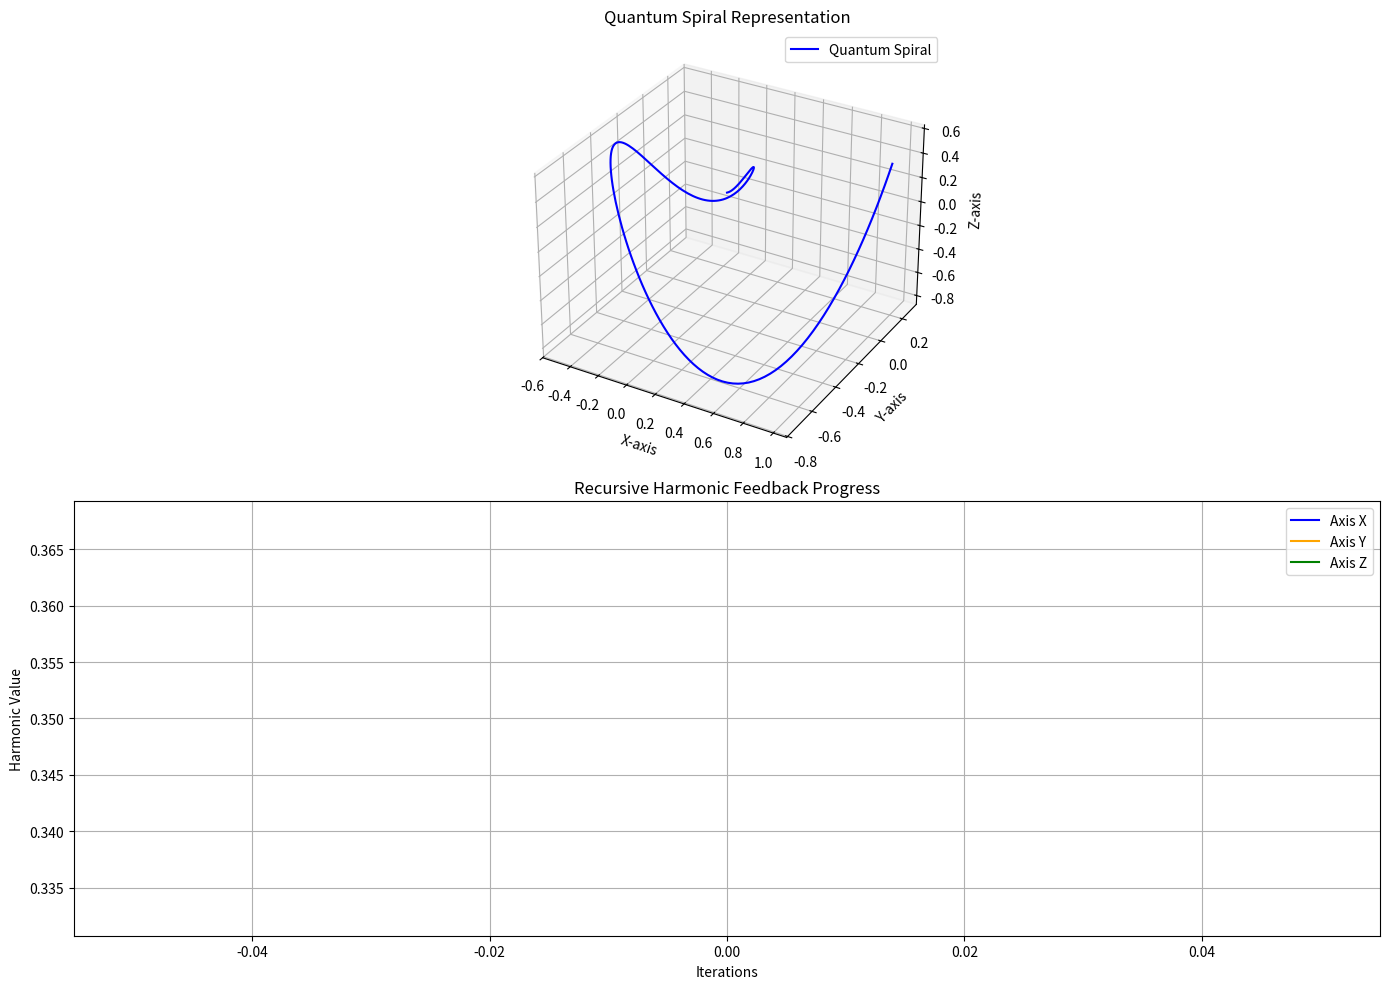

The script that saved this image:
import numpy as np
import matplotlib.pyplot as plt

# Constants for Mark1 framework
TARGET_HARMONIC = 0.35  # Target alignment value
QUANTUM_HARMONIC = 0.2  # Quantum focal adjustment angle (in radians)
MACRO_HARMONIC = 0.33  # Macro focal point (base 10 perception distance)
TOLERANCE = 1e-4  # Convergence tolerance for harmonic alignment

# Generate a quantum harmonic spiral
def quantum_spiral(hash_value, base=2, angle_adjustment=QUANTUM_HARMONIC):
    """
    Generate a quantum spiral representation of the hash value with an angular adjustment.
    """
    binary_data = ''.join(format(int(char, 16), f'0{base}b') for char in hash_value)
    n = len(binary_data)
    theta = np.linspace(0, 2 * np.pi, n) + angle_adjustment
    radius = np.linspace(0, 1, n)
    x = radius * np.cos(theta)
    y = radius * np.sin(theta)
    z = radius * np.sin(2 * theta)  # Simulating the Z-axis
    return x, y, z, binary_data

# Recursive harmonic feedback alignment
def harmonic_feedback_alignment(harmonic_values, target=TARGET_HARMONIC):
    """
    Iteratively align harmonics using recursive feedback until convergence to the target.
    """
    aligned_values = harmonic_values.copy()
    history = []
    while True:
        feedback = np.mean(aligned_values)
        history.append(feedback)
        if abs(feedback - target) < TOLERANCE:
            break
        aligned_values = aligned_values * (target / feedback)
    return aligned_values, history

# Reconstruct binary data from harmonic alignment
def reconstruct_binary_data(aligned_harmonics):
    """
    Convert aligned harmonics back into binary representation.
    """
    threshold = np.mean(aligned_harmonics)
    binary_data = ''.join(['1' if val > threshold else '0' for val in aligned_harmonics])
    return binary_data

# Visualize the quantum spiral and harmonic feedback process
def visualize_alignment(x, y, z, history_x, history_y, history_z, reconstructed_data, 
                        title_spiral="Quantum Spiral Representation", title_feedback="Recursive Harmonic Feedback Progress"):
    plt.figure(figsize=(14, 10))

    # Quantum spiral visualization
    ax = plt.subplot(2, 1, 1, projection='3d')
    ax.plot(x, y, z, label="Quantum Spiral", color="blue")
    ax.set_title(title_spiral)
    ax.set_xlabel("X-axis")
    ax.set_ylabel("Y-axis")
    ax.set_zlabel("Z-axis")
    ax.legend()

    # Harmonic feedback visualization
    plt.subplot(2, 1, 2)
    plt.plot(history_x, label="Axis X", color="blue")
    plt.plot(history_y, label="Axis Y", color="orange")
    plt.plot(history_z, label="Axis Z", color="green")
    plt.title(title_feedback)
    plt.xlabel("Iterations")
    plt.ylabel("Harmonic Value")
    plt.grid(True)
    plt.legend()

    plt.tight_layout()
    plt.show()

    print("Reconstructed Binary Data:", reconstructed_data)

# Example usage
hash_value = "ba7816bf8f01cfea414140de5dae2223b00361a396177a9cb410ff61f20015ad"
x, y, z, binary_data = quantum_spiral(hash_value, base=2)

# Simulate harmonic values as derived from the spiral
harmonic_values_x = np.abs(np.sin(np.linspace(0, 2 * np.pi, len(x))))
harmonic_values_y = np.abs(np.cos(np.linspace(0, 2 * np.pi, len(y))))
harmonic_values_z = np.abs(np.sin(np.linspace(0, 4 * np.pi, len(z))))

# Outer loop to align all axes
history_x, history_y, history_z = [], [], []
while True:
    aligned_harmonics_x, feedback_history_x = harmonic_feedback_alignment(harmonic_values_x)
    aligned_harmonics_y, feedback_history_y = harmonic_feedback_alignment(harmonic_values_y)
    aligned_harmonics_z, feedback_history_z = harmonic_feedback_alignment(harmonic_values_z)

    harmonic_values_x = aligned_harmonics_x
    harmonic_values_y = aligned_harmonics_y
    harmonic_values_z = aligned_harmonics_z

    history_x.append(feedback_history_x[-1])
    history_y.append(feedback_history_y[-1])
    history_z.append(feedback_history_z[-1])

    if (abs(history_x[-1] - TARGET_HARMONIC) < TOLERANCE and
        abs(history_y[-1] - TARGET_HARMONIC) < TOLERANCE and
        abs(history_z[-1] - TARGET_HARMONIC) < TOLERANCE):
        break

# Reconstruct binary data
reconstructed_binary = reconstruct_binary_data(aligned_harmonics_x)

# Visualize results
visualize_alignment(x, y, z, history_x, history_y, history_z, reconstructed_binary)
